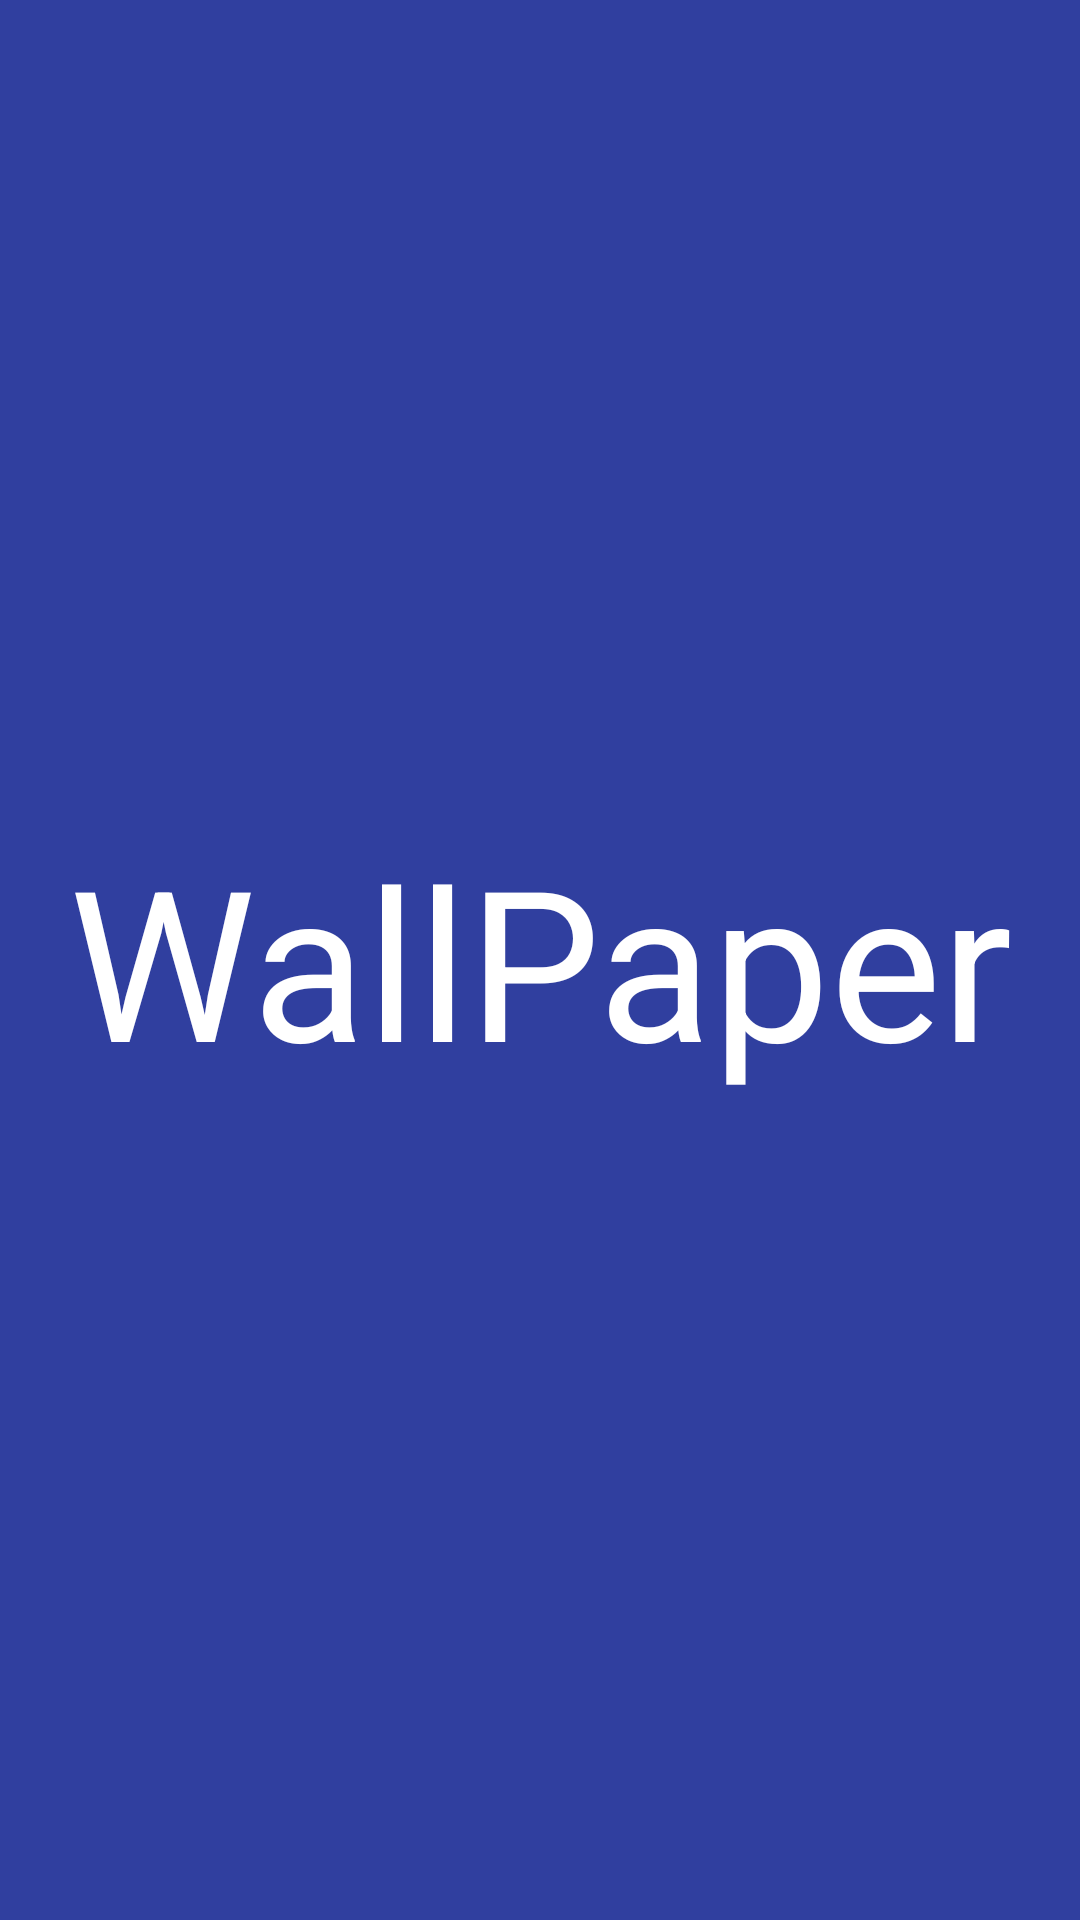

Android layout source for this screen:
<!-- AndroidManifest.xml: application theme AppTheme.Base -->
<!-- res/layout/splash_screen_layout.xml -->
<?xml version="1.0" encoding="utf-8"?>
<LinearLayout
    xmlns:android="http://schemas.android.com/apk/res/android"
    xmlns:tools="http://schemas.android.com/tools"
    xmlns:app="http://schemas.android.com/apk/res-auto"
    android:id="@+id/LinearLayout1"
    android:layout_width="match_parent"
    android:layout_height="match_parent"
    android:background="#303F9F"
    android:orientation="vertical">

            <TextView
                android:layout_width="match_parent"
                android:layout_height="match_parent"
                android:text="WallPaper"
                android:textColor="#ffffff"
                android:textSize="70sp"
                android:gravity="center"
               />

</LinearLayout>
<!-- resources referenced by this layout -->
<resources>
  <style name="AppTheme.Base" parent="Theme.AppCompat.Light.DarkActionBar">
  
          <item name="colorPrimary">@color/colorPrimary</item>
          <item name="colorPrimaryDark">@color/colorPrimaryDark</item>
          <item name="colorAccent">@color/colorAccent</item>
  
          <item name="android:textColorPrimary">@color/textColorPrimary</item>
          <item name="android:textColorSecondary">@color/textColorSecondary</item>
  
          <item name="colorControlNormal">@color/colorControlNormal</item>
          <item name="colorControlActivated">@color/colorControlActivated</item>
          <item name="colorControlHighlight">@color/colorControlHighlight</item>
  
          <item name="windowNoTitle">true</item>
          <item name="windowActionBar">false</item>  
  
          <item name="drawerArrowStyle">@style/DrawerArrowStyle</item>
  
      </style>
  <color name="colorPrimary">#3F51B5</color>
  <color name="colorPrimaryDark">#303F9F</color>
  <color name="colorAccent">#FF6E40</color>
  <color name="textColorPrimary">#212121</color>
  <color name="textColorSecondary">#727272</color>
  <color name="colorControlNormal">@color/textColorSecondary</color>
  <color name="colorControlActivated">@color/colorAccent</color>
  <color name="colorControlHighlight">@color/divider</color>
  <style name="DrawerArrowStyle" parent="Widget.AppCompat.DrawerArrowToggle">
          <item name="spinBars">true</item>
          <item name="color">@color/icons</item>
      </style>
  <color name="divider">#B6B6B6</color>
  <color name="icons">#FFFFFF</color>
</resources>
